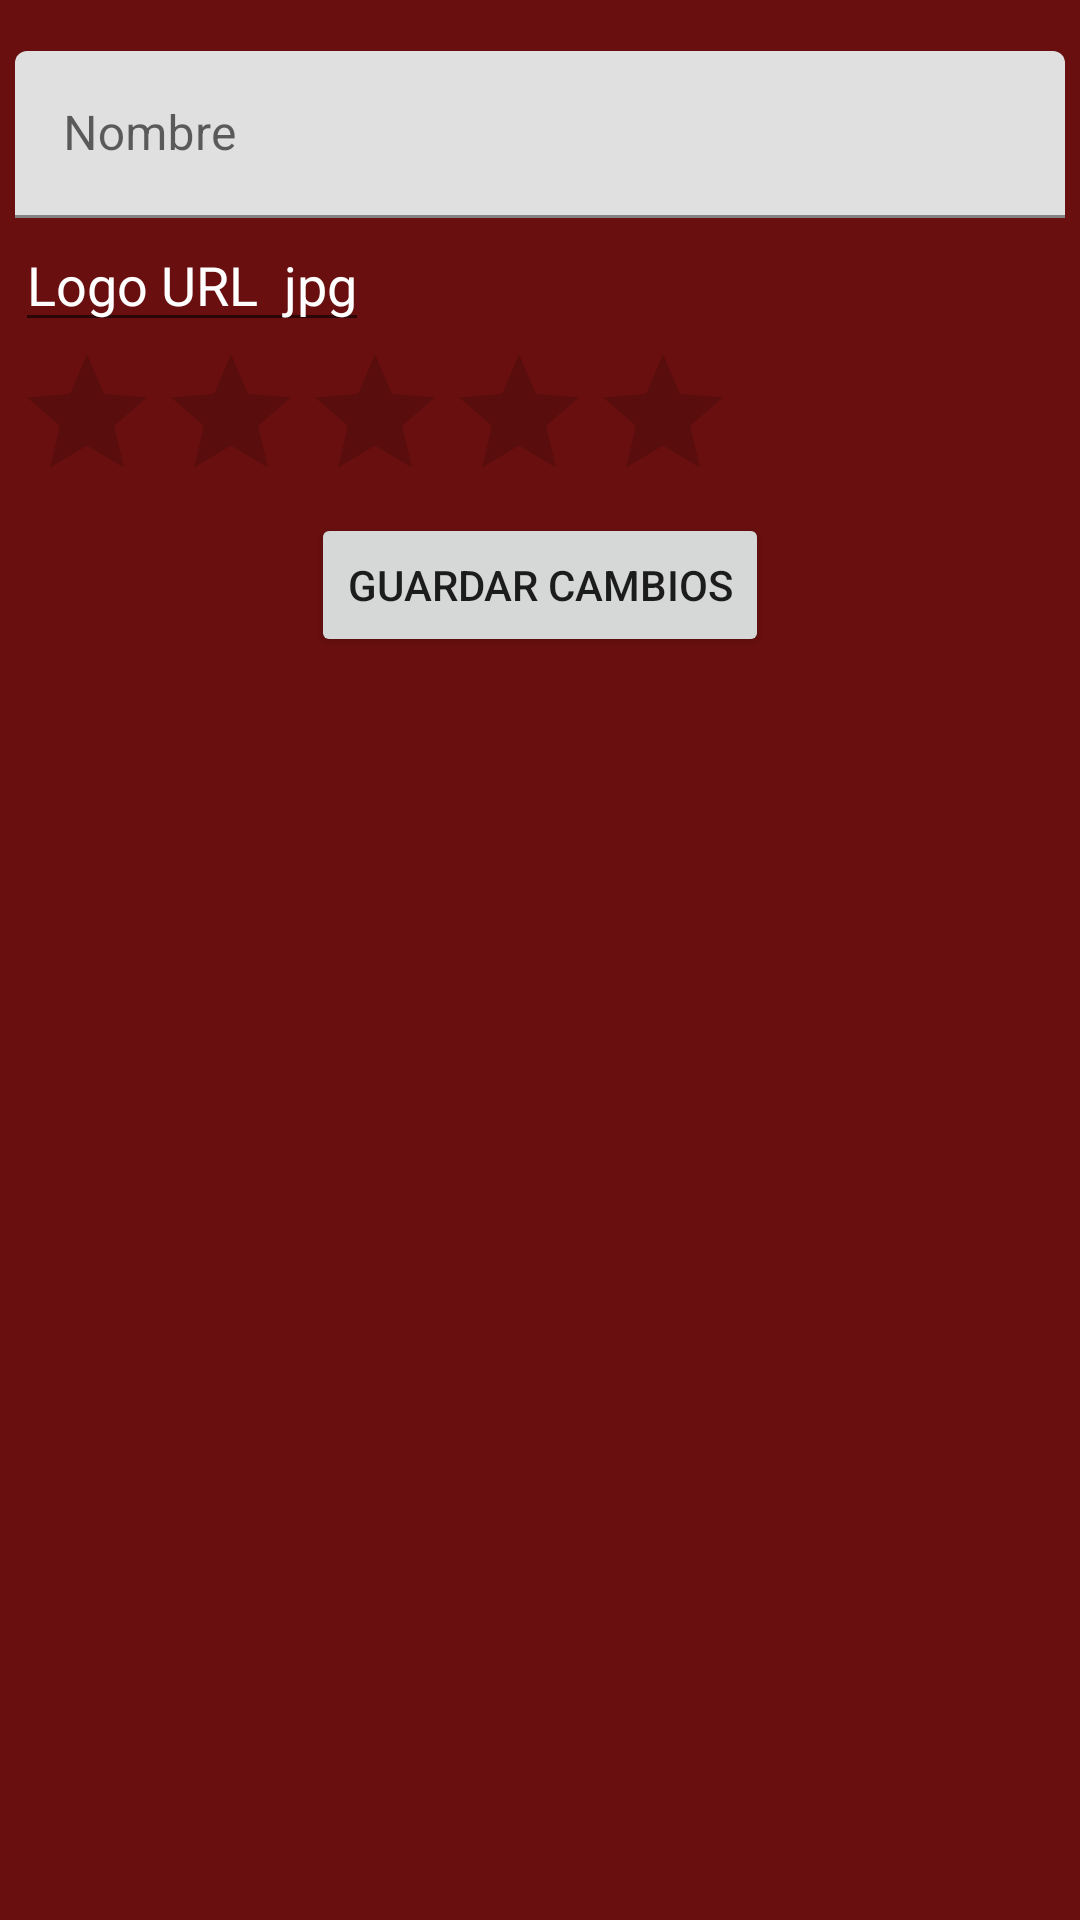

Write the Android layout XML for this screen, with the resource values it uses.
<!-- AndroidManifest.xml: application theme Theme.LaboratorioFiresabase -->
<!-- res/layout/activity_edit_movie.xml -->
<LinearLayout xmlns:android="http://schemas.android.com/apk/res/android"
    xmlns:card_view="http://schemas.android.com/apk/res-auto"
    xmlns:tools="http://schemas.android.com/apk/res-auto"
    xmlns:tools2="http://schemas.android.com/tools"
    android:layout_width="match_parent"
    android:layout_height="match_parent"
    android:background="#6A0F0F"
    android:orientation="vertical"
    android:padding="5dp">

    <TextView
        android:id="@+id/idMovie"
        android:layout_width="match_parent"
        android:layout_height="12dp" />

    <com.google.android.material.textfield.TextInputLayout
        android:layout_width="match_parent"
        android:layout_height="wrap_content">

        <com.google.android.material.textfield.TextInputEditText
            android:id="@+id/tiet_movie_nameU"
            android:layout_width="match_parent"
            android:layout_height="wrap_content"
            android:hint="Nombre" />
    </com.google.android.material.textfield.TextInputLayout>

    <LinearLayout
        android:layout_width="wrap_content"
        android:layout_height="wrap_content"
        android:orientation="horizontal">

        <com.google.android.material.textfield.TextInputEditText
            android:id="@+id/tiet_movie_logoU"
            android:layout_width="match_parent"
            android:layout_height="wrap_content"
            android:hint="Logo URL  jpg"
            android:textColor="#FFFFFF"
            android:textColorHint="#FFFFFF" />


    </LinearLayout>

    <com.google.android.material.textfield.TextInputLayout
        android:layout_width="match_parent"
        android:layout_height="wrap_content">

    </com.google.android.material.textfield.TextInputLayout>


    <RatingBar
        android:id="@+id/rating_barU"
        android:layout_width="wrap_content"
        android:layout_height="wrap_content" />

    <Button
        android:id="@+id/update"
        android:layout_width="wrap_content"
        android:layout_height="wrap_content"
        android:layout_gravity="center"
        android:text="Guardar cambios" />


</LinearLayout>
<!-- resources referenced by this layout -->
<resources>
  <style name="Theme.LaboratorioFiresabase" parent="Theme.MaterialComponents.DayNight.DarkActionBar">
          
          <item name="colorPrimary">@color/purple_500</item>
          <item name="colorPrimaryVariant">@color/purple_700</item>
          <item name="colorOnPrimary">@color/white</item>
          
          <item name="colorSecondary">@color/teal_200</item>
          <item name="colorSecondaryVariant">@color/teal_700</item>
          <item name="colorOnSecondary">@color/black</item>
          
          <item name="android:statusBarColor" tools:targetApi="l">?attr/colorPrimaryVariant</item>
          
      </style>
  <color name="purple_500">#1B31C3</color>
  <color name="purple_700">#062C8E</color>
  <color name="white">#FFFFFFFF</color>
  <color name="teal_200">#B59E0D</color>
  <color name="teal_700">#D8D50D</color>
  <color name="black">#FF000000</color>
</resources>
